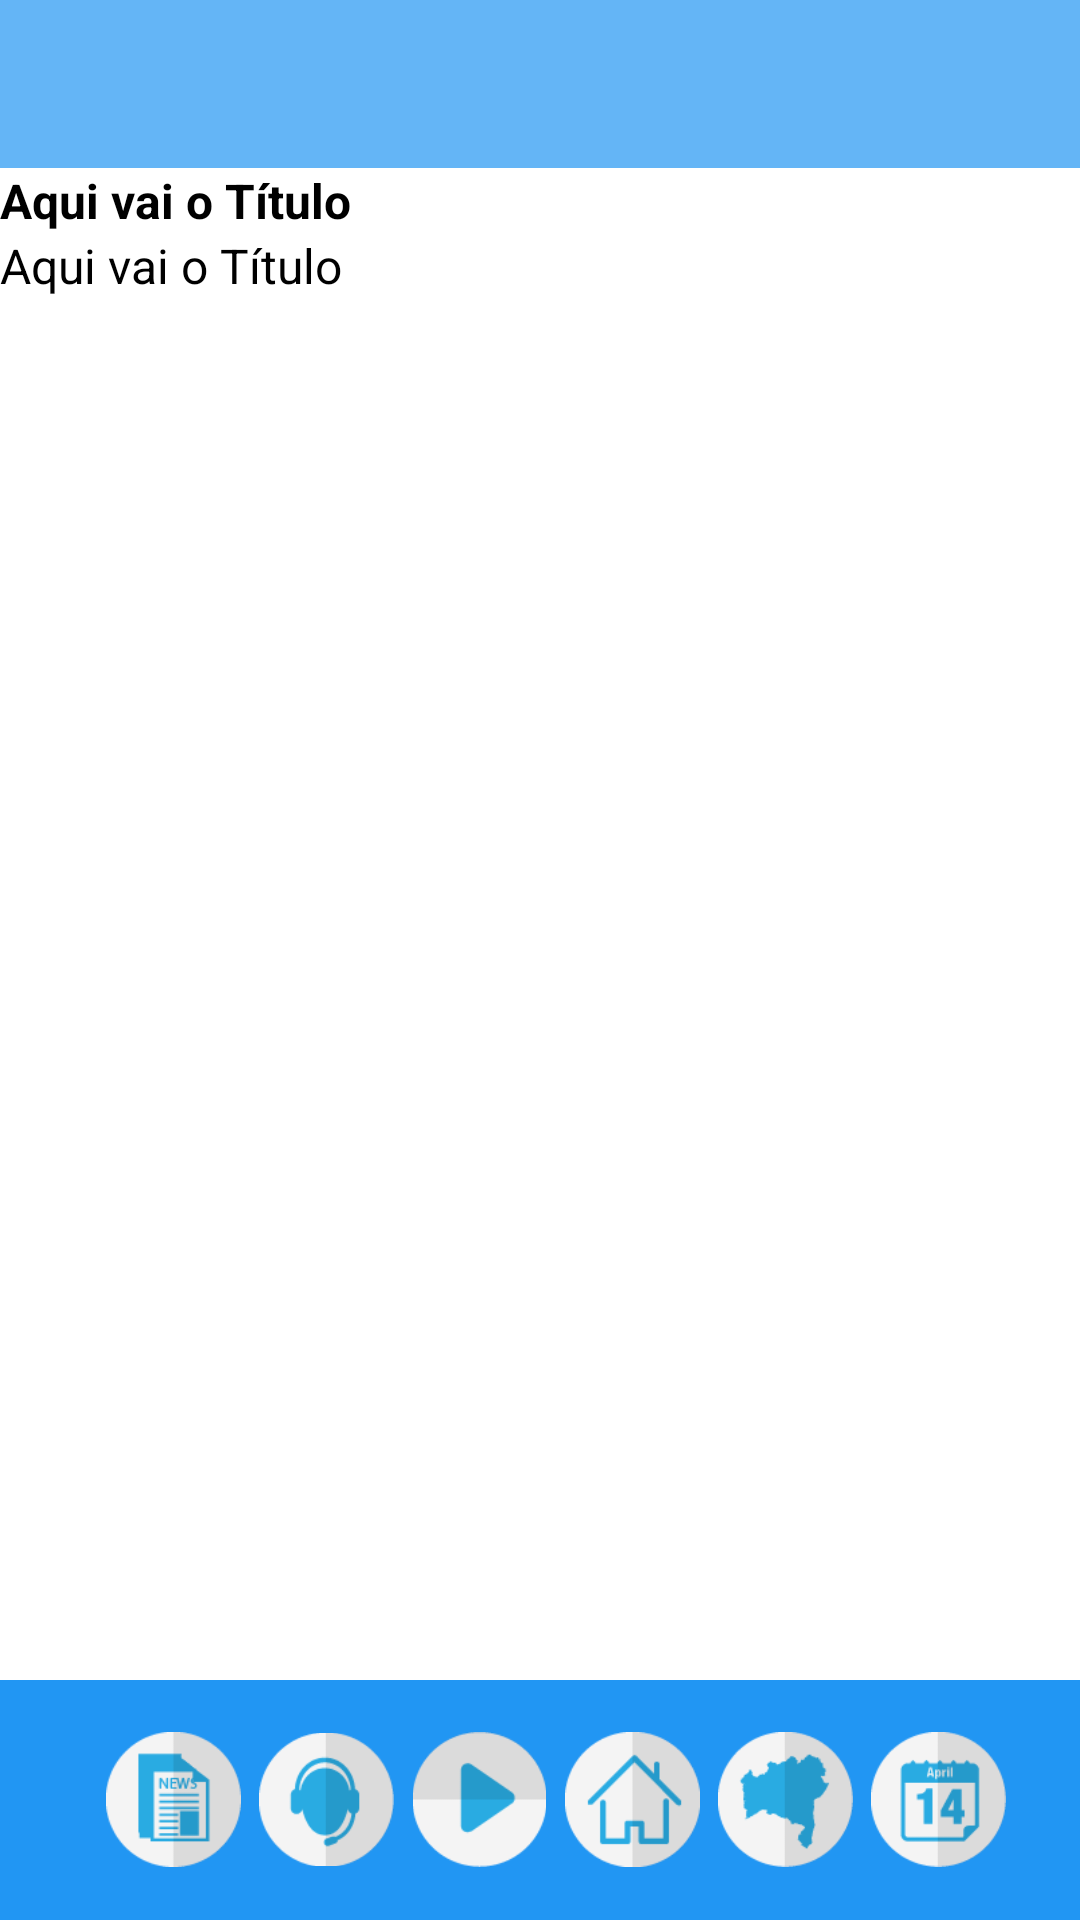

Produce the Android XML layout that renders to this screen, including the resource entries it uses.
<!-- AndroidManifest.xml: application theme AppTheme -->
<!-- res/layout/telefone_rel.xml -->
<?xml version="1.0" encoding="utf-8"?>
<RelativeLayout xmlns:android="http://schemas.android.com/apk/res/android"
    xmlns:tools="http://schemas.android.com/tools"
    android:layout_width="match_parent"
    android:layout_height="wrap_content"
    android:background="@color/white">

    <androidx.appcompat.widget.Toolbar
        android:id="@+id/tel_listView"
        android:layout_height="?attr/actionBarSize"
        android:layout_width="match_parent"
        android:minHeight="?attr/actionBarSize"
        android:background="@color/colorPrimary">

    </androidx.appcompat.widget.Toolbar>
    <RelativeLayout
        android:layout_width="match_parent"
        android:layout_height="wrap_content"
        android:layout_below="@+id/tel_listView"
        android:id="@+id/texto_rel">

        <TextView
            android:id="@+id/unid_tel"
            android:layout_width="wrap_content"
            android:layout_height="wrap_content"
            android:ellipsize="end"
            android:maxLines="1"
            android:text="@string/title"
            android:textSize="16sp"
            android:textStyle="bold"
            android:textColor="#000000"/>
        <TextView
            android:id="@+id/titular_tel"
            android:layout_width="wrap_content"
            android:layout_height="wrap_content"
            android:layout_below="@+id/unid_tel"
            android:ellipsize="end"
            android:maxLines="1"
            android:text="@string/title"
            android:textSize="16sp"
            android:textColor="#000000"/>
    </RelativeLayout>

    <RelativeLayout
        android:id="@+id/rel_fragment_container_tel"
        android:layout_below="@+id/texto_rel"
        android:layout_width="match_parent"
        android:layout_height="wrap_content"
        android:layout_above="@+id/inc_tb_botton">

    </RelativeLayout>

    <include
        android:id="@+id/inc_tb_botton"
        layout="@layout/toolbar_botton"/>

</RelativeLayout>
<!-- res/layout/toolbar_botton.xml (included above) -->
<androidx.appcompat.widget.Toolbar xmlns:android="http://schemas.android.com/apk/res/android"
    xmlns:app="http://schemas.android.com/apk/res-auto"
    android:id="@+id/tb_botton"
    android:layout_alignParentBottom="true"
    android:layout_height="wrap_content"
    android:layout_width="match_parent"
    android:minHeight="80dp"
    android:background="@color/colorPrimary1">

    <LinearLayout
        android:layout_width="match_parent"
        android:layout_height="match_parent"
        android:layout_marginRight="0dp"
        android:layout_marginLeft="0dp"
        android:gravity="center_horizontal">

        <ImageView
            android:layout_width="45dp"
            android:layout_height="45dp"
            android:src="@drawable/noticias"
            android:id="@+id/ic_noticia"
            android:layout_marginLeft="0dp"
            android:layout_marginRight="6dp"
            android:orderInCategory="100"
            android:title="@string/app_name"/>
        <ImageView
            android:layout_width="45dp"
            android:layout_height="45dp"
            android:id="@+id/ic_linhadir"
            android:src="@drawable/linhadir"
            android:layout_marginLeft="0dp"
            android:layout_marginRight="6dp"
            android:orderInCategory="100"
            android:title="@string/linhadir" />

        <ImageView
            android:id="@+id/ic_webtv"
            android:src="@drawable/webtv"
            android:layout_width="45dp"
            android:layout_height="45dp"
            android:layout_marginLeft="0dp"
            android:layout_marginRight="6dp"
            android:title="@string/webtv" />

        <ImageView
            android:id="@+id/ic_portal"
            android:src="@drawable/portal"
            android:layout_width="45dp"
            android:layout_height="45dp"
            android:layout_marginLeft="0dp"
            android:layout_marginRight="6dp"
            android:title="@string/portal" />

        <ImageView
            android:id="@+id/ic_mapas"
            android:src="@drawable/mapas"
            android:layout_width="45dp"
            android:layout_height="45dp"
            android:layout_marginLeft="0dp"
            android:layout_marginRight="6dp"
            android:title="@string/mapas" />

        <ImageView
            android:id="@+id/ic_agenda"
            android:src="@drawable/agenda"
            android:layout_width="45dp"
            android:layout_height="45dp"
            android:layout_marginLeft="0dp"
            android:layout_marginRight="5dp"
            android:title="@string/agenda" />

    </LinearLayout>

</androidx.appcompat.widget.Toolbar>
<!-- resources referenced by this layout -->
<resources>
  <color name="colorPrimary">#64B5F6</color>
  <color name="colorPrimary1">#2196F3</color>
  <color name="white">#FFF</color>
  <!-- drawable agenda: png bitmap (drawable, 2973 bytes) -->
  <!-- drawable linhadir: png bitmap (drawable, 3270 bytes) -->
  <!-- drawable mapas: png bitmap (drawable, 3264 bytes) -->
  <!-- drawable noticias: png bitmap (drawable, 2980 bytes) -->
  <!-- drawable portal: png bitmap (drawable, 2371 bytes) -->
  <!-- drawable webtv: png bitmap (drawable, 2246 bytes) -->
  <string name="agenda">Uneb - Agenda</string>
  <string name="app_name">Uneb - Notícias</string>
  <string name="linhadir">Uneb - Linha Direta</string>
  <string name="mapas">Uneb - Mapa de Ações</string>
  <string name="portal">Uneb - Portal Web</string>
  <string name="title">Aqui vai o Título</string>
  <string name="webtv">Uneb - WebTv </string>
  <style name="AppTheme" parent="Theme.AppCompat.NoActionBar"> 
          
  
          
          <item name="colorPrimary">@color/colorPrimary</item>
  
          
          <item name="colorPrimaryDark">@color/colorPrimaryDark</item>
  
          
          <item name="colorAccent">@color/colorAccent</item>
  
          
  
      </style>
  <color name="colorPrimaryDark">#0D47A1</color>
  <color name="colorAccent">#D50000</color>
</resources>
